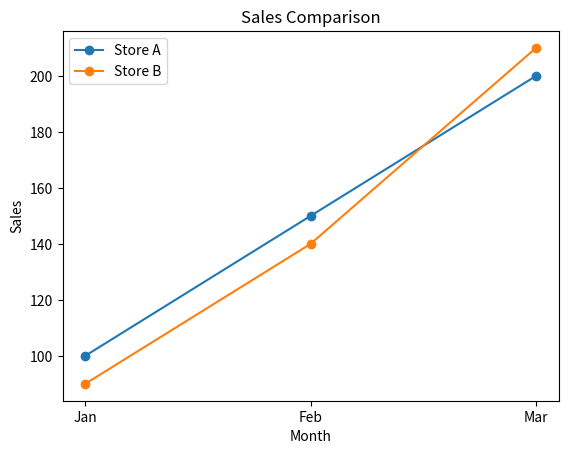

The script that saved this image:
import pandas as pd
import matplotlib.pyplot as plt

# Create data
data = {
    "Month": ["Jan", "Feb", "Mar"],
    "Store_A": [100, 150, 200],
    "Store_B": [90, 140, 210]
}

# Create DataFrame
df = pd.DataFrame(data)

print(df)

# Plot two line graphs
plt.plot(df["Month"], df["Store_A"],
         marker='o', label="Store A")

plt.plot(df["Month"], df["Store_B"],
         marker='o', label="Store B")

# Add labels and title
plt.xlabel("Month")
plt.ylabel("Sales")
plt.title("Sales Comparison")

# Add legend
plt.legend()

plt.show()
